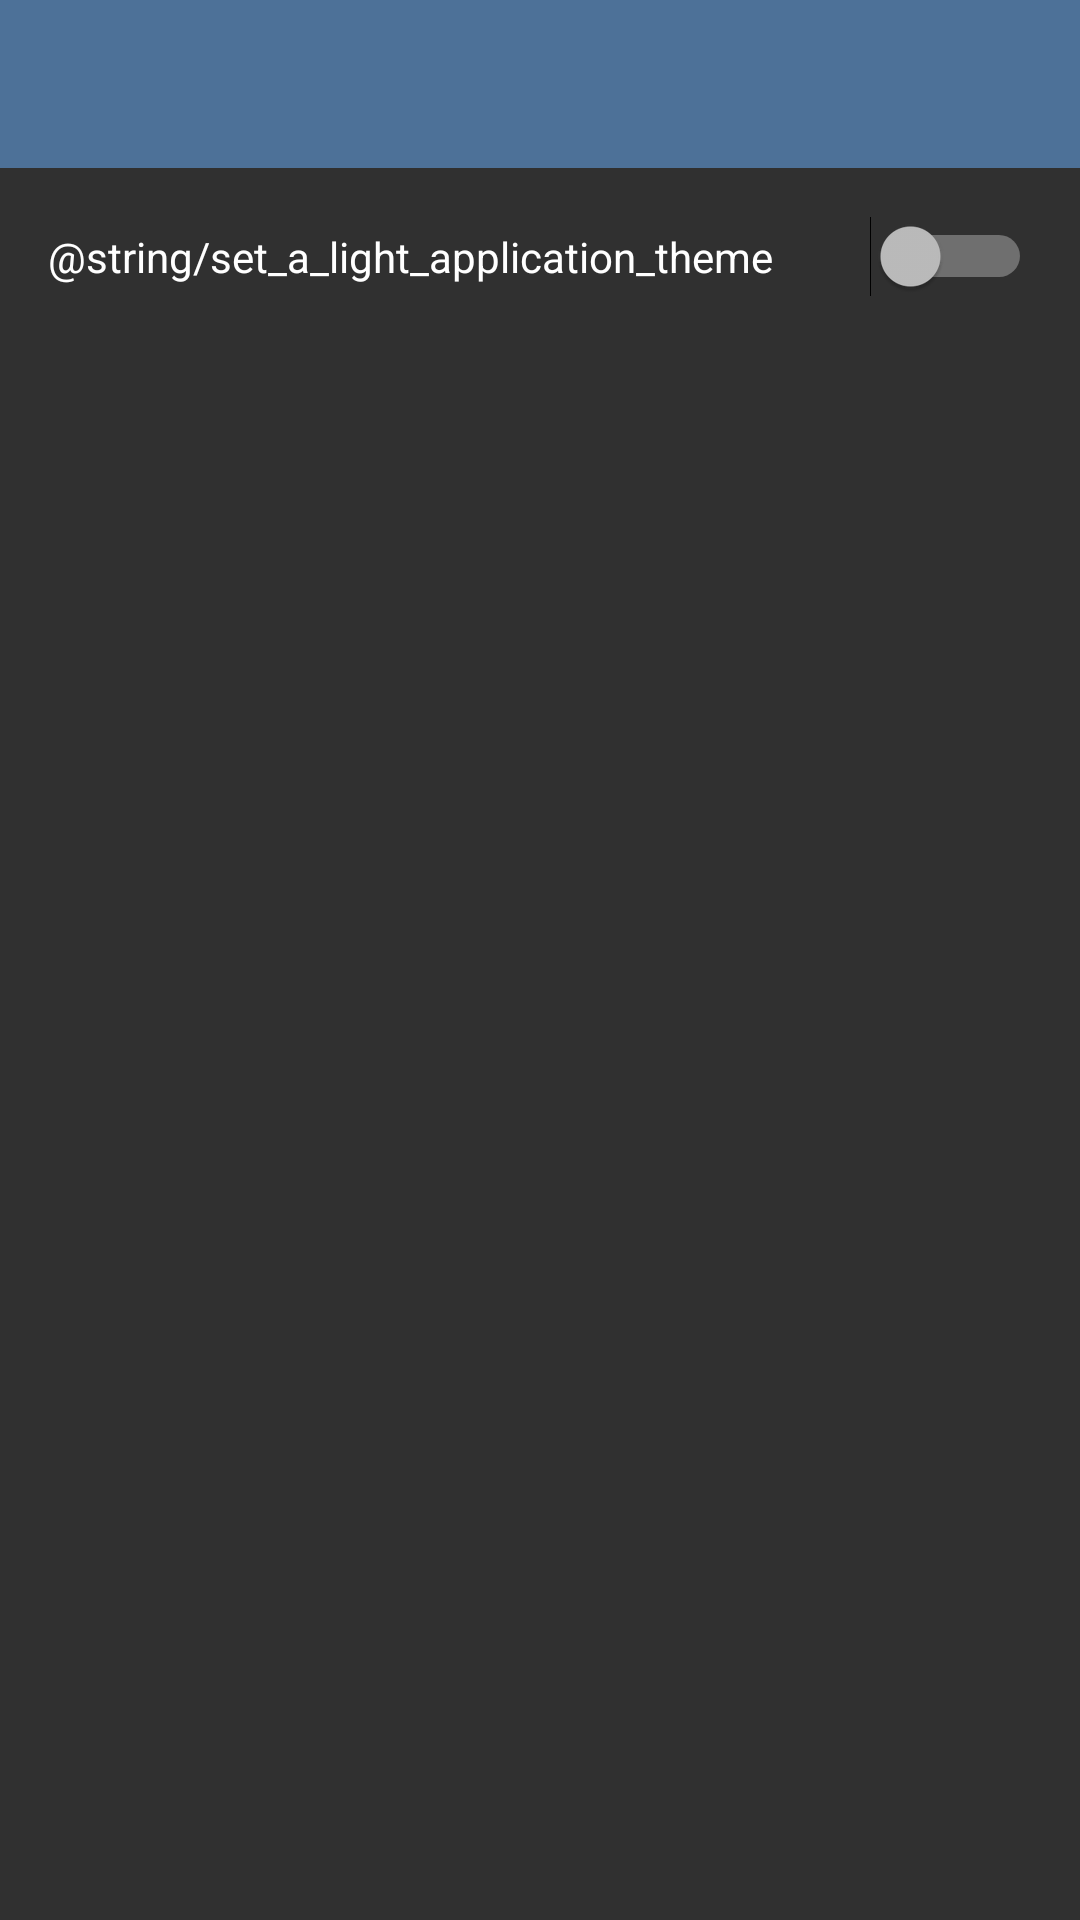

Write the Android layout XML for this screen, with the resource values it uses.
<!-- AndroidManifest.xml: application theme AppTheme -->
<!-- res/layout/activity_settings.xml -->
<?xml version="1.0" encoding="utf-8"?>
<LinearLayout xmlns:android="http://schemas.android.com/apk/res/android"
    xmlns:app="http://schemas.android.com/apk/res-auto"
    xmlns:tools="http://schemas.android.com/tools"
    android:layout_width="match_parent"
    android:layout_height="match_parent"
    android:orientation="vertical"
    tools:context=".ui.activity.SettingsActivity">

    <com.google.android.material.appbar.AppBarLayout
        android:layout_width="match_parent"
        android:layout_height="wrap_content"
        android:theme="@style/AppTheme.AppBarOverlay">

        <androidx.appcompat.widget.Toolbar
            android:id="@+id/toolbar"
            android:layout_width="match_parent"
            android:layout_height="?attr/actionBarSize"
            android:background="?attr/colorPrimary"
            app:popupTheme="@style/AppTheme.PopupOverlay" />

    </com.google.android.material.appbar.AppBarLayout>

    <Switch
        android:id="@+id/lightThemeSwitch"
        android:layout_width="match_parent"
        android:layout_height="0dp"
        android:layout_margin="16dp"
        android:text="@string/set_a_light_application_theme"
        android:theme="@style/SwitchTheme"/>

</LinearLayout>
<!-- resources referenced by this layout -->
<resources>
  <style name="AppTheme.AppBarOverlay" parent="ThemeOverlay.AppCompat.Dark.ActionBar" />
  <style name="AppTheme.PopupOverlay" parent="ThemeOverlay.AppCompat.Light" />
  <style name="SwitchTheme" parent="Theme.AppCompat">
          <item name="colorControlActivated">@android:color/holo_orange_dark</item>
      </style>
  <style name="AppTheme" parent="Theme.AppCompat">
          
          <item name="colorPrimary">@color/colorPrimary</item>
          <item name="colorPrimaryDark">@color/colorPrimaryDark</item>
          <item name="colorAccent">@color/colorAccent</item>
          <item name="windowActionBar">false</item>
          <item name="windowNoTitle">true</item>
      </style>
  <color name="colorPrimary">#4D7198</color>
  <color name="colorPrimaryDark">#3E5F8A</color>
  <color name="colorAccent">#03DAC5</color>
</resources>
